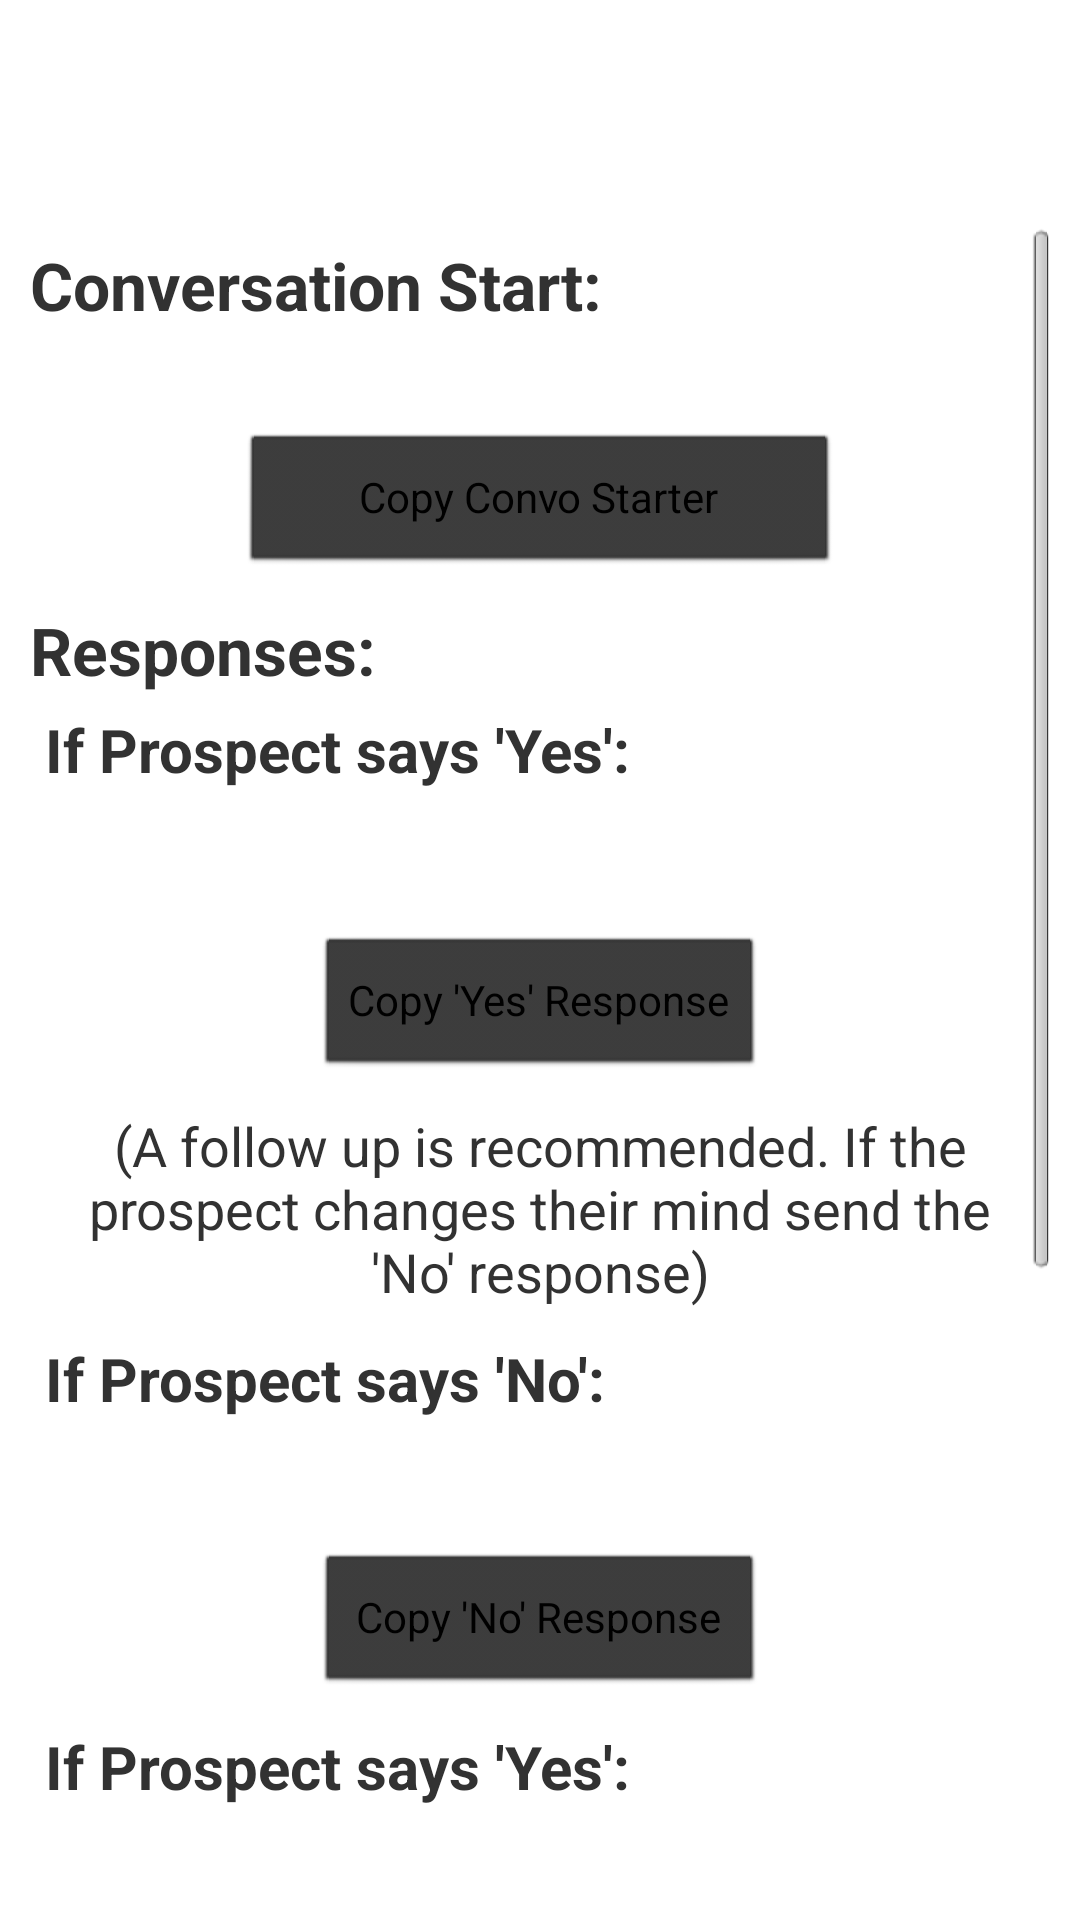

Produce the Android XML layout that renders to this screen, including the resource entries it uses.
<!-- AndroidManifest.xml: application theme AppTheme -->
<!-- res/layout/fragment_rec_msg.xml -->
<?xml version="1.0" encoding="utf-8"?>
<RelativeLayout xmlns:android="http://schemas.android.com/apk/res/android"
    xmlns:tools="http://schemas.android.com/tools"
    android:layout_width="match_parent"
    android:layout_height="match_parent"
    android:id="@+id/layout"
    tools:context=".RecMsg">

    <TextView
        android:layout_width="wrap_content"
        android:layout_height="wrap_content"
        android:layout_centerHorizontal="true"
        android:layout_marginTop="25dp"
        android:textAlignment="center"
        android:textColor="#000"
        android:id="@+id/title"
        android:textSize="30sp"
        android:textStyle="bold"/>
    <ScrollView
        android:layout_width="wrap_content"
        android:layout_height="wrap_content"
        android:layout_below="@id/title"
        android:layout_margin="10dp">

        <LinearLayout
            android:layout_width="wrap_content"
            android:layout_height="wrap_content"
            android:orientation="vertical"
            android:layout_marginTop="5dp">

            <TextView
                android:layout_width="wrap_content"
                android:layout_height="wrap_content"
                android:textSize="22sp"
                android:textStyle="bold"
                android:text="@string/conversation_start"
                android:id="@+id/conversationStartText"/>

            <TextView
                android:layout_width="wrap_content"
                android:layout_height="wrap_content"
                android:textSize="18sp"
                android:textIsSelectable="true"
                android:fontFamily="monospace"
                android:id="@+id/convoStartText"/>
            <Button
                android:layout_width="200dp"
                android:layout_height="wrap_content"
                android:layout_gravity="center_horizontal"
                android:text = "@string/copy_convo_starter"
                android:backgroundTint="#333"
                android:layout_margin="10dp"
                android:id="@+id/copyConvoStarterButton"
                tools:ignore="UnusedAttribute"/>
            <TextView
                android:layout_width="wrap_content"
                android:layout_height="wrap_content"
                android:textSize="22sp"
                android:textStyle="bold"
                android:id="@+id/responsesText"
                android:text="@string/responses"/>
            <TextView
                android:layout_width="wrap_content"
                android:layout_height="wrap_content"
                android:textSize="20sp"
                android:layout_margin="5dp"
                android:id="@+id/ifYes1"
                android:textStyle="bold"
                android:text="@string/if_prospect_says_yes"/>
            <TextView
                android:layout_width="wrap_content"
                android:layout_height="wrap_content"
                android:textSize="18sp"
                android:textIsSelectable="true"
                android:fontFamily="monospace"
                android:layout_marginTop="7dp"
                android:layout_marginBottom="7dp"
                android:id="@+id/yesAnswer1"/>
            <Button
                android:layout_width="150dp"
                android:layout_height="wrap_content"
                android:layout_gravity="center_horizontal"
                android:layout_margin="5dp"
                android:text = "@string/copy_yes_response"
                android:backgroundTint="#333"
                android:id="@+id/copyYesResponse1Button"
                tools:ignore="UnusedAttribute"/>
            <TextView
                android:layout_width="wrap_content"
                android:layout_height="wrap_content"
                android:textSize="18sp"
                android:layout_margin="5dp"
                android:id="@+id/followUpRec"
                android:gravity="center_horizontal"
                android:text="@string/a_follow_up_is_recommended"/>
            <TextView
                android:layout_width="wrap_content"
                android:layout_height="wrap_content"
                android:layout_margin="5dp"
                android:textSize="20sp"
                android:textStyle="bold"
                android:text="@string/if_prospect_says_no"
                android:id="@+id/ifNo1"/>
            <TextView
                android:layout_width="wrap_content"
                android:layout_height="wrap_content"
                android:layout_margin="5dp"
                android:textSize="18sp"
                android:fontFamily="monospace"
                android:textIsSelectable="true"
                android:id="@+id/noAnswer1"/>
            <Button
                android:layout_width="150dp"
                android:layout_height="wrap_content"
                android:layout_gravity="center_horizontal"
                android:layout_margin="5dp"
                android:text = "@string/copy_no_response"
                android:backgroundTint="#333"
                android:id="@+id/copyNoResponse1Button"
                tools:ignore="UnusedAttribute"/>
            <TextView
                android:layout_width="wrap_content"
                android:layout_height="wrap_content"
                android:textSize="20sp"
                android:textStyle="bold"
                android:layout_margin="5dp"
                android:text="@string/if_prospect_says_yes"
                android:id="@+id/ifYes2"/>
            <TextView
                android:layout_width="wrap_content"
                android:layout_height="wrap_content"
                android:textSize="18sp"
                android:fontFamily="monospace"
                android:textIsSelectable="true"
                android:layout_margin="5dp"
                android:id="@+id/yesAnswer2"/>
            <Button
                android:layout_width="150dp"
                android:layout_height="wrap_content"
                android:layout_gravity="center_horizontal"
                android:layout_margin="5dp"
                android:text = "@string/copy_yes_response"
                android:backgroundTint="#333"
                android:id="@+id/copyYes2Response1Button"
                tools:ignore="UnusedAttribute"/>
            <TextView
                android:layout_width="wrap_content"
                android:layout_height="wrap_content"
                android:layout_margin="5dp"
                android:textSize="20sp"
                android:textStyle="bold"
                android:text="@string/if_prospect_says_no_again"
                android:id="@+id/ifNo2"/>
            <TextView
                android:layout_width="wrap_content"
                android:layout_height="wrap_content"
                android:textSize="18sp"
                android:textIsSelectable="true"
                android:fontFamily="monospace"
                android:layout_margin="5dp"
                android:id="@+id/noAnswer2"/>
            <Button
                android:layout_width="150dp"
                android:layout_height="wrap_content"
                android:layout_gravity="center_horizontal"
                android:layout_margin="5dp"
                android:text = "@string/copy_no_response"
                android:backgroundTint="#333"
                android:id="@+id/copyNoResponse2Button"
                tools:ignore="UnusedAttribute"/>
            <TextView
                android:layout_width="wrap_content"
                android:layout_height="wrap_content"
                android:layout_margin="5dp"
                android:textSize="20sp"
                android:textStyle="bold"
                android:text="@string/if_prospect_says_neither"
                android:visibility="invisible"
                android:id="@+id/neitherOption"/>
            <TextView
                android:layout_width="match_parent"
                android:layout_height="wrap_content"
                android:textSize="18sp"
                android:textIsSelectable="true"
                android:fontFamily="monospace"
                android:layout_margin="5dp"
                android:id="@+id/neitherOptionResponse"/>
            <Button
                android:layout_width="180dp"
                android:layout_height="wrap_content"
                android:layout_gravity="center_horizontal"
                android:layout_margin="5dp"
                android:text = "@string/copy_neither_response"
                android:visibility="invisible"
                android:backgroundTint="#333"
                android:id="@+id/neitherOptionButton"
                tools:ignore="UnusedAttribute"/>
        </LinearLayout>
    </ScrollView>
</RelativeLayout>
<!-- resources referenced by this layout -->
<resources>
  <string name="a_follow_up_is_recommended">(A follow up is recommended. If the prospect changes their mind send the \'No\' response)</string>
  <string name="conversation_start">Conversation Start:</string>
  <string name="copy_convo_starter">Copy Convo Starter</string>
  <string name="copy_neither_response">Copy \'Neither\' Response</string>
  <string name="copy_no_response">Copy \'No\' Response</string>
  <string name="copy_yes_response">Copy \'Yes\' Response</string>
  <string name="if_prospect_says_neither">If Prospect says \'Neither\':</string>
  <string name="if_prospect_says_no">If Prospect says \'No\':</string>
  <string name="if_prospect_says_no_again">If Prospect says \'No\' again:</string>
  <string name="if_prospect_says_yes">If Prospect says \'Yes\':</string>
  <string name="responses">Responses:</string>
  <style name="AppTheme" parent="android:Theme.Light.NoTitleBar">
          
          <item name="colorPrimary">@color/colorPrimary</item>
          <item name="colorPrimaryDark">@color/colorPrimaryDark</item>
          <item name="colorAccent">@color/colorAccent</item>
      </style>
  <color name="colorPrimary">#3F51B5</color>
  <color name="colorPrimaryDark">#303F9F</color>
  <color name="colorAccent">#FF4081</color>
</resources>
